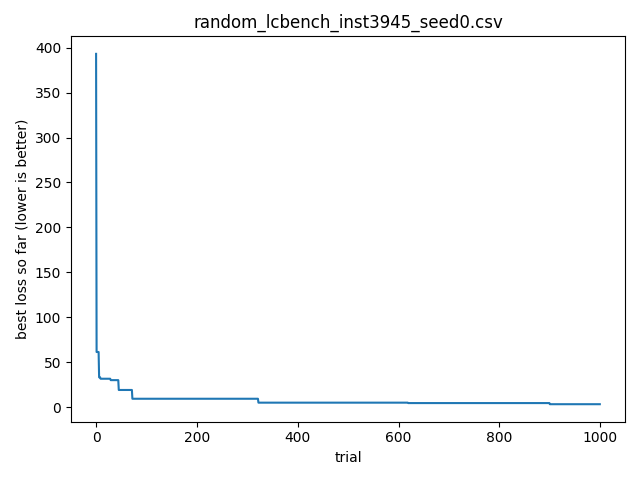

Source data for this figure (header and first rows):
timestamp, optimizer, bench, instance, seed, trial_id, score, cfg_json, out_json
2026-04-14T01:10:44.349295, random, lcbench, 3945, 0, 0, 393, {"OpenML_task_id": "189905", "batch_size…, {"time": 393.0037841796875, "val_accurac…
2026-04-14T01:10:44.349722, random, lcbench, 3945, 0, 1, 61.51, {"OpenML_task_id": "167200", "batch_size…, {"time": 61.51163101196289, "val_accurac…
2026-04-14T01:10:44.350078, random, lcbench, 3945, 0, 2, 214.6, {"OpenML_task_id": "167184", "batch_size…, {"time": 214.60775756835938, "val_accura…
2026-04-14T01:10:44.350410, random, lcbench, 3945, 0, 3, 204.3, {"OpenML_task_id": "34539", "batch_size"…, {"time": 204.30401611328125, "val_accura…
2026-04-14T01:10:44.350737, random, lcbench, 3945, 0, 4, 78.85, {"OpenML_task_id": "189908", "batch_size…, {"time": 78.85466766357422, "val_accurac…
2026-04-14T01:10:44.351057, random, lcbench, 3945, 0, 5, 84.82, {"OpenML_task_id": "168908", "batch_size…, {"time": 84.81742095947266, "val_accurac…
2026-04-14T01:10:44.351375, random, lcbench, 3945, 0, 6, 33.35, {"OpenML_task_id": "167168", "batch_size…, {"time": 33.35029983520508, "val_accurac…
2026-04-14T01:10:44.351690, random, lcbench, 3945, 0, 7, 148.5, {"OpenML_task_id": "189909", "batch_size…, {"time": 148.497314453125, "val_accuracy…
2026-04-14T01:10:44.352000, random, lcbench, 3945, 0, 8, 121.9, {"OpenML_task_id": "126026", "batch_size…, {"time": 121.92149353027344, "val_accura…
2026-04-14T01:10:44.352311, random, lcbench, 3945, 0, 9, 31.79, {"OpenML_task_id": "167149", "batch_size…, {"time": 31.791282653808594, "val_accura…
2026-04-14T01:10:44.352618, random, lcbench, 3945, 0, 10, 74.11, {"OpenML_task_id": "189905", "batch_size…, {"time": 74.11067962646484, "val_accurac…
2026-04-14T01:10:44.352925, random, lcbench, 3945, 0, 11, 56.38, {"OpenML_task_id": "126026", "batch_size…, {"time": 56.375797271728516, "val_accura…
2026-04-14T01:10:44.353236, random, lcbench, 3945, 0, 12, 93.2, {"OpenML_task_id": "168330", "batch_size…, {"time": 93.20098114013672, "val_accurac…
2026-04-14T01:10:44.353603, random, lcbench, 3945, 0, 13, 84.42, {"OpenML_task_id": "189862", "batch_size…, {"time": 84.41581726074219, "val_accurac…
2026-04-14T01:10:44.354060, random, lcbench, 3945, 0, 14, 202.5, {"OpenML_task_id": "167149", "batch_size…, {"time": 202.5023651123047, "val_accurac…
2026-04-14T01:10:44.354635, random, lcbench, 3945, 0, 15, 39.07, {"OpenML_task_id": "168331", "batch_size…, {"time": 39.06623458862305, "val_accurac…
2026-04-14T01:10:44.355080, random, lcbench, 3945, 0, 16, 301.5, {"OpenML_task_id": "189909", "batch_size…, {"time": 301.5321044921875, "val_accurac…
2026-04-14T01:10:44.355455, random, lcbench, 3945, 0, 17, 72.89, {"OpenML_task_id": "168910", "batch_size…, {"time": 72.88772583007812, "val_accurac…
2026-04-14T01:10:44.355776, random, lcbench, 3945, 0, 18, 83.68, {"OpenML_task_id": "126025", "batch_size…, {"time": 83.67813873291016, "val_accurac…
2026-04-14T01:10:44.356089, random, lcbench, 3945, 0, 19, 191.1, {"OpenML_task_id": "126029", "batch_size…, {"time": 191.10813903808594, "val_accura…
2026-04-14T01:10:44.356403, random, lcbench, 3945, 0, 20, 195.6, {"OpenML_task_id": "168910", "batch_size…, {"time": 195.63877868652344, "val_accura…
2026-04-14T01:10:44.356714, random, lcbench, 3945, 0, 21, 80.46, {"OpenML_task_id": "167190", "batch_size…, {"time": 80.45552062988281, "val_accurac…
2026-04-14T01:10:44.357025, random, lcbench, 3945, 0, 22, 123.4, {"OpenML_task_id": "189908", "batch_size…, {"time": 123.35919189453125, "val_accura…
2026-04-14T01:10:44.357331, random, lcbench, 3945, 0, 23, 221, {"OpenML_task_id": "189906", "batch_size…, {"time": 220.9874725341797, "val_accurac…
2026-04-14T01:10:44.357638, random, lcbench, 3945, 0, 24, 167.3, {"OpenML_task_id": "189862", "batch_size…, {"time": 167.25433349609375, "val_accura…
2026-04-14T01:10:44.357943, random, lcbench, 3945, 0, 25, 149.3, {"OpenML_task_id": "189906", "batch_size…, {"time": 149.27403259277344, "val_accura…
2026-04-14T01:10:44.358246, random, lcbench, 3945, 0, 26, 39.57, {"OpenML_task_id": "167152", "batch_size…, {"time": 39.56824493408203, "val_accurac…
2026-04-14T01:10:44.358828, random, lcbench, 3945, 0, 27, 295.9, {"OpenML_task_id": "126026", "batch_size…, {"time": 295.87054443359375, "val_accura…
2026-04-14T01:10:44.359577, random, lcbench, 3945, 0, 28, 70.96, {"OpenML_task_id": "126029", "batch_size…, {"time": 70.95777893066406, "val_accurac…
2026-04-14T01:10:44.359945, random, lcbench, 3945, 0, 29, 30.24, {"OpenML_task_id": "34539", "batch_size"…, {"time": 30.243419647216797, "val_accura…
2026-04-14T01:10:44.360275, random, lcbench, 3945, 0, 30, 55.93, {"OpenML_task_id": "189909", "batch_size…, {"time": 55.92817306518555, "val_accurac…
2026-04-14T01:10:44.360602, random, lcbench, 3945, 0, 31, 64.86, {"OpenML_task_id": "189873", "batch_size…, {"time": 64.85557556152344, "val_accurac…
2026-04-14T01:10:44.360916, random, lcbench, 3945, 0, 32, 72.18, {"OpenML_task_id": "168331", "batch_size…, {"time": 72.17933654785156, "val_accurac…
2026-04-14T01:10:44.361226, random, lcbench, 3945, 0, 33, 47.09, {"OpenML_task_id": "126025", "batch_size…, {"time": 47.09280776977539, "val_accurac…
2026-04-14T01:10:44.361530, random, lcbench, 3945, 0, 34, 133.9, {"OpenML_task_id": "168330", "batch_size…, {"time": 133.86651611328125, "val_accura…
2026-04-14T01:10:44.361833, random, lcbench, 3945, 0, 35, 206.8, {"OpenML_task_id": "168331", "batch_size…, {"time": 206.801513671875, "val_accuracy…
2026-04-14T01:10:44.362137, random, lcbench, 3945, 0, 36, 204.7, {"OpenML_task_id": "189865", "batch_size…, {"time": 204.67495727539062, "val_accura…
2026-04-14T01:10:44.362438, random, lcbench, 3945, 0, 37, 33.71, {"OpenML_task_id": "168910", "batch_size…, {"time": 33.714256286621094, "val_accura…
2026-04-14T01:10:44.362739, random, lcbench, 3945, 0, 38, 210, {"OpenML_task_id": "189862", "batch_size…, {"time": 209.95022583007812, "val_accura…
2026-04-14T01:10:44.363044, random, lcbench, 3945, 0, 39, 39.31, {"OpenML_task_id": "167168", "batch_size…, {"time": 39.30887222290039, "val_accurac…
2026-04-14T01:10:44.363347, random, lcbench, 3945, 0, 40, 114, {"OpenML_task_id": "167181", "batch_size…, {"time": 113.98974609375, "val_accuracy"…
2026-04-14T01:10:44.363659, random, lcbench, 3945, 0, 41, 56.17, {"OpenML_task_id": "168329", "batch_size…, {"time": 56.16802215576172, "val_accurac…
2026-04-14T01:10:44.364000, random, lcbench, 3945, 0, 42, 128.6, {"OpenML_task_id": "167184", "batch_size…, {"time": 128.6456298828125, "val_accurac…
2026-04-14T01:10:44.364303, random, lcbench, 3945, 0, 43, 120.4, {"OpenML_task_id": "168868", "batch_size…, {"time": 120.40291595458984, "val_accura…
2026-04-14T01:10:44.364608, random, lcbench, 3945, 0, 44, 45.56, {"OpenML_task_id": "126025", "batch_size…, {"time": 45.56446838378906, "val_accurac…
2026-04-14T01:10:44.365103, random, lcbench, 3945, 0, 45, 19.3, {"OpenML_task_id": "167104", "batch_size…, {"time": 19.30240249633789, "val_accurac…
2026-04-14T01:10:44.365513, random, lcbench, 3945, 0, 46, 49.17, {"OpenML_task_id": "126025", "batch_size…, {"time": 49.17056655883789, "val_accurac…
2026-04-14T01:10:44.365871, random, lcbench, 3945, 0, 47, 242.2, {"OpenML_task_id": "167152", "batch_size…, {"time": 242.1541290283203, "val_accurac…
2026-04-14T01:10:44.366206, random, lcbench, 3945, 0, 48, 50.4, {"OpenML_task_id": "167185", "batch_size…, {"time": 50.397701263427734, "val_accura…
2026-04-14T01:10:44.366530, random, lcbench, 3945, 0, 49, 78.93, {"OpenML_task_id": "189862", "batch_size…, {"time": 78.92996978759766, "val_accurac…
2026-04-14T01:10:44.366851, random, lcbench, 3945, 0, 50, 53.81, {"OpenML_task_id": "167149", "batch_size…, {"time": 53.81275939941406, "val_accurac…
2026-04-14T01:10:44.367171, random, lcbench, 3945, 0, 51, 52.42, {"OpenML_task_id": "167104", "batch_size…, {"time": 52.423866271972656, "val_accura…
2026-04-14T01:10:44.367492, random, lcbench, 3945, 0, 52, 74.8, {"OpenML_task_id": "167152", "batch_size…, {"time": 74.80372619628906, "val_accurac…
2026-04-14T01:10:44.367802, random, lcbench, 3945, 0, 53, 49.76, {"OpenML_task_id": "168331", "batch_size…, {"time": 49.76321792602539, "val_accurac…
2026-04-14T01:10:44.368115, random, lcbench, 3945, 0, 54, 259.4, {"OpenML_task_id": "126026", "batch_size…, {"time": 259.44140625, "val_accuracy": 9…
2026-04-14T01:10:44.368431, random, lcbench, 3945, 0, 55, 46.54, {"OpenML_task_id": "167201", "batch_size…, {"time": 46.53780746459961, "val_accurac…
2026-04-14T01:10:44.368777, random, lcbench, 3945, 0, 56, 83.88, {"OpenML_task_id": "7593", "batch_size":…, {"time": 83.87754821777344, "val_accurac…
2026-04-14T01:10:44.369098, random, lcbench, 3945, 0, 57, 253.6, {"OpenML_task_id": "189354", "batch_size…, {"time": 253.56369018554688, "val_accura…
2026-04-14T01:10:44.369420, random, lcbench, 3945, 0, 58, 29.19, {"OpenML_task_id": "167149", "batch_size…, {"time": 29.190593719482422, "val_accura…
2026-04-14T01:10:44.369886, random, lcbench, 3945, 0, 59, 48.93, {"OpenML_task_id": "3945", "batch_size":…, {"time": 48.93211364746094, "val_accurac…
... 940 more rows
